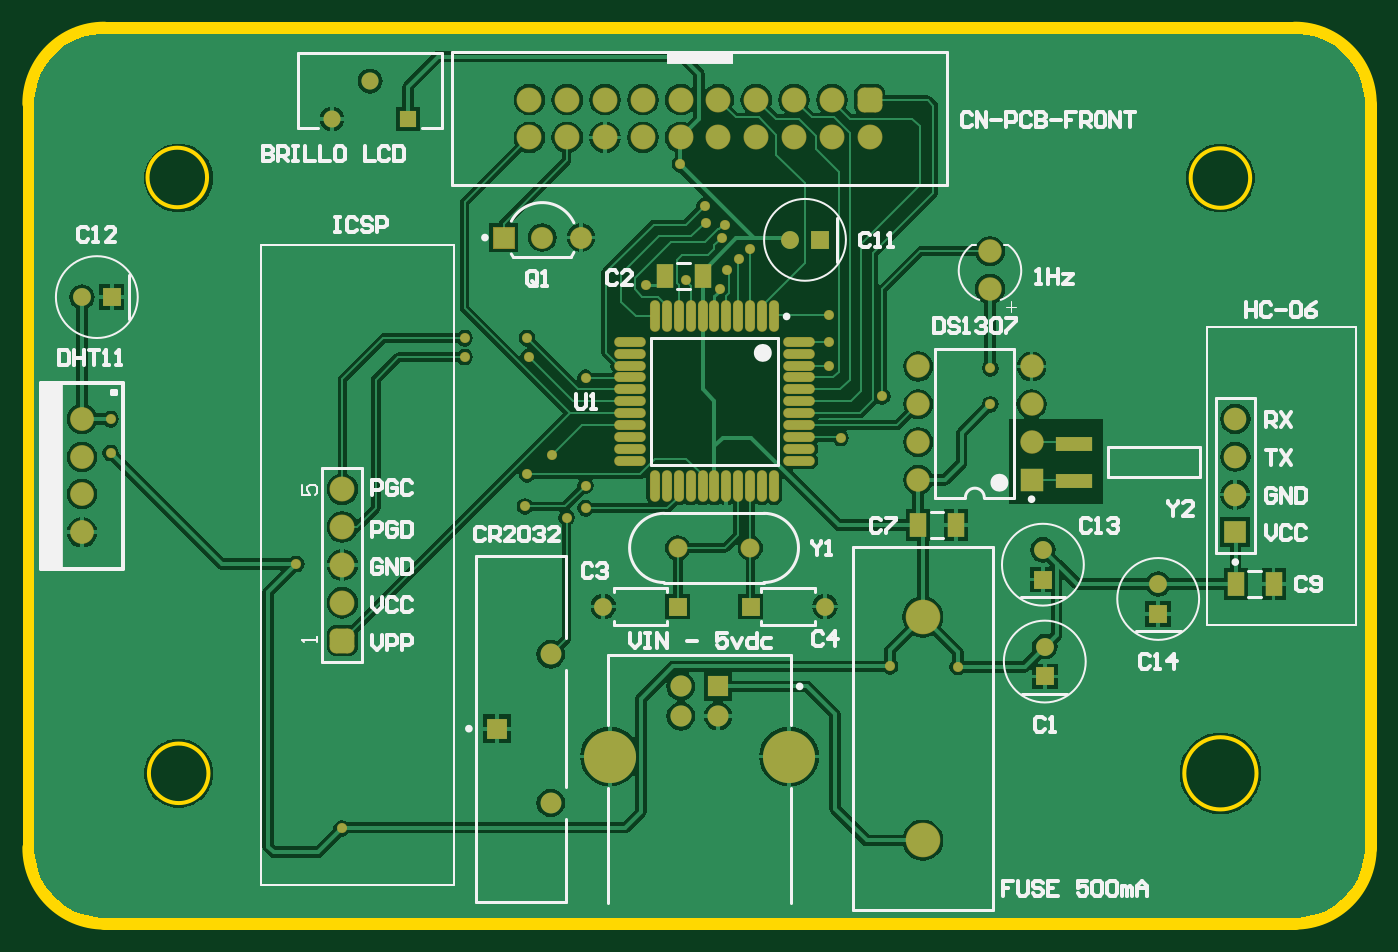
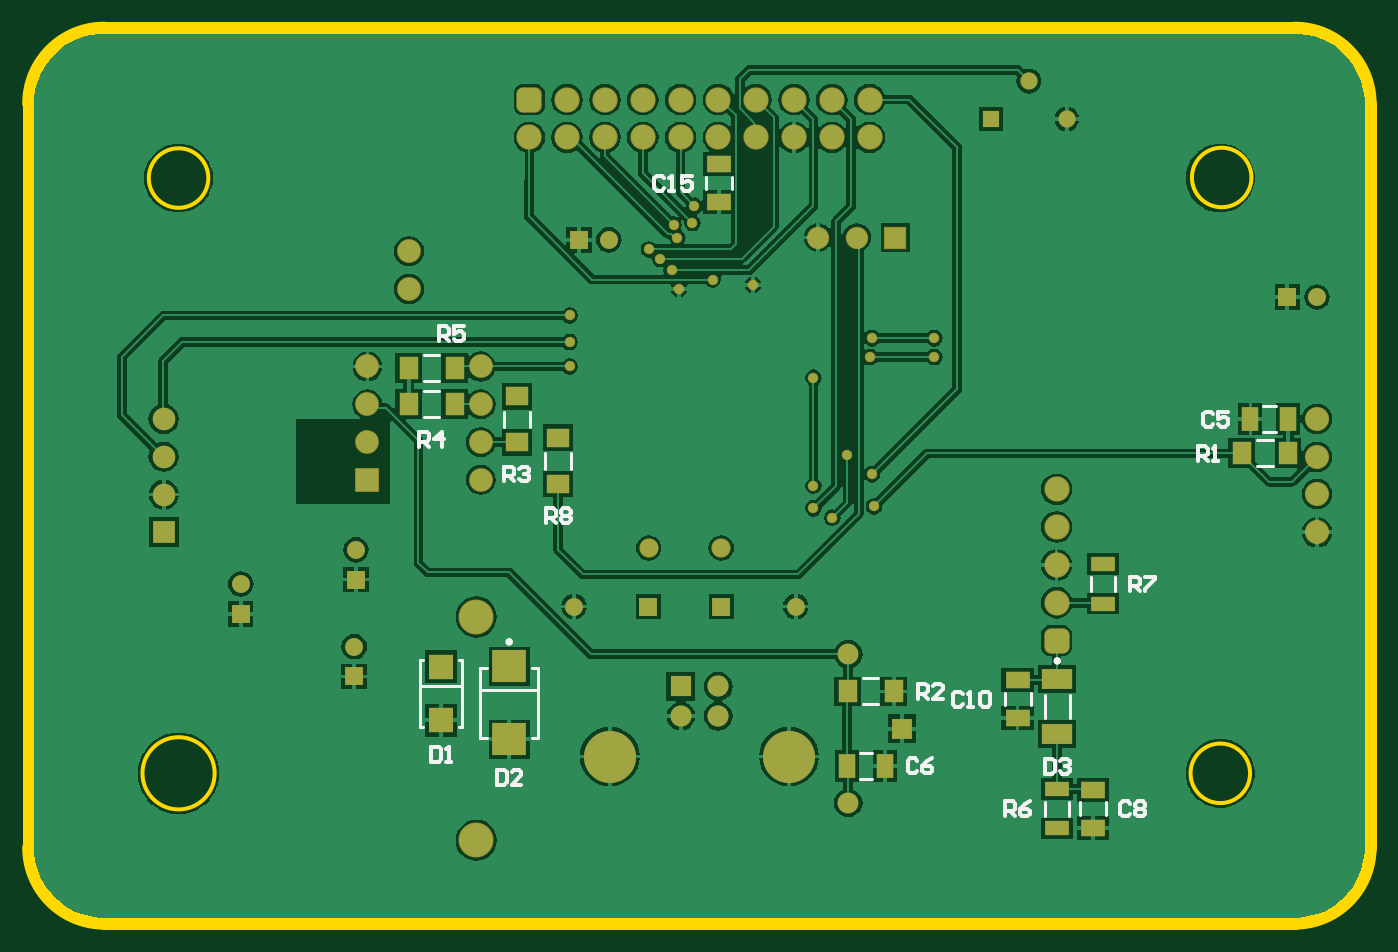
Circuit board: 10 layer files. Board 90.0 x 60.0 mm.
- bottom_copper: PCB Down.GBL (60593 bytes)
- bottom_silk: PCB Down.GBO (6007 bytes)
- paste: PCB Down.GBP (1139 bytes)
- bottom_mask: PCB Down.GBS (4869 bytes)
- outline: PCB Down.GKO (271 bytes)
- outline: PCB Down.GM1 (823 bytes)
- top_copper: PCB Down.GTL (59250 bytes)
- top_silk: PCB Down.GTO (17210 bytes)
- paste: PCB Down.GTP (1319 bytes)
- top_mask: PCB Down.GTS (5037 bytes)

=== bottom_copper: PCB Down.GBL (60593 bytes, source omitted) ===
=== bottom_silk: PCB Down.GBO ===
G04*
G04 #@! TF.GenerationSoftware,Altium Limited,Altium Designer,21.3.2 (30)*
G04*
G04 Layer_Color=32896*
%FSLAX25Y25*%
%MOIN*%
G70*
G04*
G04 #@! TF.SameCoordinates,394D426F-0CA9-4E3C-942C-AD562F4B4749*
G04*
G04*
G04 #@! TF.FilePolarity,Positive*
G04*
G01*
G75*
%ADD10C,0.00787*%
%ADD11C,0.00984*%
%ADD15C,0.01000*%
D10*
X222055Y130933D02*
Y135067D01*
X228945Y130933D02*
Y135067D01*
X211055Y119933D02*
Y124067D01*
X217945Y119933D02*
Y124067D01*
X168555Y193832D02*
Y197168D01*
X175445Y193832D02*
Y197168D01*
X245933Y133555D02*
X250067D01*
X245933Y140445D02*
X250067D01*
X245933Y143055D02*
X250067D01*
X245933Y149945D02*
X250067D01*
X129823Y57579D02*
X133957D01*
X129823Y64468D02*
X133957D01*
X131403Y37894D02*
X134739D01*
X131403Y44783D02*
X134739D01*
X76445Y28332D02*
Y31668D01*
X69555Y28332D02*
Y31668D01*
X96445Y57332D02*
Y60668D01*
X89555Y57332D02*
Y60668D01*
X73650Y87638D02*
Y91362D01*
X67350Y87638D02*
Y91362D01*
X79350Y28138D02*
Y31862D01*
X85650Y28138D02*
Y31862D01*
X85847Y53988D02*
Y60012D01*
X79154Y53988D02*
Y60012D01*
X25492Y120571D02*
X29626D01*
X25492Y127461D02*
X29626D01*
X24710Y136516D02*
X28046D01*
X24710Y129626D02*
X28046D01*
X220059Y61445D02*
X234941D01*
X219744Y67350D02*
X221575D01*
X233425D02*
X235256D01*
Y48650D02*
Y67350D01*
X219744Y48650D02*
X221575D01*
X233425D02*
X235256D01*
X219744D02*
Y67350D01*
X240382Y62468D02*
X250618D01*
X240008Y69358D02*
X240717D01*
X250284D02*
X250992D01*
Y51642D02*
Y69358D01*
X240008Y51642D02*
X240717D01*
X250284D02*
X250992D01*
X240008D02*
Y69358D01*
D11*
X82992Y69106D02*
G03*
X82992Y69106I-492J0D01*
G01*
X227992Y74142D02*
G03*
X227992Y74142I-492J0D01*
G01*
D15*
X186476Y196780D02*
X187132Y197436D01*
X188444D01*
X189100Y196780D01*
Y194156D01*
X188444Y193500D01*
X187132D01*
X186476Y194156D01*
X185164Y193500D02*
X183852D01*
X184508D01*
Y197436D01*
X185164Y196780D01*
X179261Y197436D02*
X181885D01*
Y195468D01*
X180573Y196124D01*
X179917D01*
X179261Y195468D01*
Y194156D01*
X179917Y193500D01*
X181228D01*
X181885Y194156D01*
X217800Y105600D02*
Y109536D01*
X215832D01*
X215176Y108880D01*
Y107568D01*
X215832Y106912D01*
X217800D01*
X216488D02*
X215176Y105600D01*
X213864Y108880D02*
X213208Y109536D01*
X211896D01*
X211240Y108880D01*
Y108224D01*
X211896Y107568D01*
X211240Y106912D01*
Y106256D01*
X211896Y105600D01*
X213208D01*
X213864Y106256D01*
Y106912D01*
X213208Y107568D01*
X213864Y108224D01*
Y108880D01*
X213208Y107568D02*
X211896D01*
X63300Y87500D02*
Y91436D01*
X61332D01*
X60676Y90780D01*
Y89468D01*
X61332Y88812D01*
X63300D01*
X61988D02*
X60676Y87500D01*
X59364Y91436D02*
X56740D01*
Y90780D01*
X59364Y88156D01*
Y87500D01*
X96300Y28000D02*
Y31936D01*
X94332D01*
X93676Y31280D01*
Y29968D01*
X94332Y29312D01*
X96300D01*
X94988D02*
X93676Y28000D01*
X89740Y31936D02*
X91052Y31280D01*
X92364Y29968D01*
Y28656D01*
X91708Y28000D01*
X90396D01*
X89740Y28656D01*
Y29312D01*
X90396Y29968D01*
X92364D01*
X246100Y153700D02*
Y157636D01*
X244132D01*
X243476Y156980D01*
Y155668D01*
X244132Y155012D01*
X246100D01*
X244788D02*
X243476Y153700D01*
X239540Y157636D02*
X242164D01*
Y155668D01*
X240852Y156324D01*
X240196D01*
X239540Y155668D01*
Y154356D01*
X240196Y153700D01*
X241508D01*
X242164Y154356D01*
X251300Y125800D02*
Y129736D01*
X249332D01*
X248676Y129080D01*
Y127768D01*
X249332Y127112D01*
X251300D01*
X249988D02*
X248676Y125800D01*
X245396D02*
Y129736D01*
X247364Y127768D01*
X244740D01*
X228800Y116600D02*
Y120536D01*
X226832D01*
X226176Y119880D01*
Y118568D01*
X226832Y117912D01*
X228800D01*
X227488D02*
X226176Y116600D01*
X224864Y119880D02*
X224208Y120536D01*
X222896D01*
X222240Y119880D01*
Y119224D01*
X222896Y118568D01*
X223552D01*
X222896D01*
X222240Y117912D01*
Y117256D01*
X222896Y116600D01*
X224208D01*
X224864Y117256D01*
X119400Y59100D02*
Y63036D01*
X117432D01*
X116776Y62380D01*
Y61068D01*
X117432Y60412D01*
X119400D01*
X118088D02*
X116776Y59100D01*
X112840D02*
X115464D01*
X112840Y61724D01*
Y62380D01*
X113496Y63036D01*
X114808D01*
X115464Y62380D01*
X45300Y122000D02*
Y125936D01*
X43332D01*
X42676Y125280D01*
Y123968D01*
X43332Y123312D01*
X45300D01*
X43988D02*
X42676Y122000D01*
X41364D02*
X40052D01*
X40708D01*
Y125936D01*
X41364Y125280D01*
X85800Y43236D02*
Y39300D01*
X83832D01*
X83176Y39956D01*
Y42580D01*
X83832Y43236D01*
X85800D01*
X81864Y42580D02*
X81208Y43236D01*
X79896D01*
X79240Y42580D01*
Y41924D01*
X79896Y41268D01*
X80552D01*
X79896D01*
X79240Y40612D01*
Y39956D01*
X79896Y39300D01*
X81208D01*
X81864Y39956D01*
X230800Y40336D02*
Y36400D01*
X228832D01*
X228176Y37056D01*
Y39680D01*
X228832Y40336D01*
X230800D01*
X224240Y36400D02*
X226864D01*
X224240Y39024D01*
Y39680D01*
X224896Y40336D01*
X226208D01*
X226864Y39680D01*
X248100Y46336D02*
Y42400D01*
X246132D01*
X245476Y43056D01*
Y45680D01*
X246132Y46336D01*
X248100D01*
X244164Y42400D02*
X242852D01*
X243508D01*
Y46336D01*
X244164Y45680D01*
X107476Y60280D02*
X108132Y60936D01*
X109444D01*
X110100Y60280D01*
Y57656D01*
X109444Y57000D01*
X108132D01*
X107476Y57656D01*
X106164Y57000D02*
X104852D01*
X105508D01*
Y60936D01*
X106164Y60280D01*
X102884D02*
X102228Y60936D01*
X100917D01*
X100261Y60280D01*
Y57656D01*
X100917Y57000D01*
X102228D01*
X102884Y57656D01*
Y60280D01*
X63176Y31280D02*
X63832Y31936D01*
X65144D01*
X65800Y31280D01*
Y28656D01*
X65144Y28000D01*
X63832D01*
X63176Y28656D01*
X61864Y31280D02*
X61208Y31936D01*
X59896D01*
X59240Y31280D01*
Y30624D01*
X59896Y29968D01*
X59240Y29312D01*
Y28656D01*
X59896Y28000D01*
X61208D01*
X61864Y28656D01*
Y29312D01*
X61208Y29968D01*
X61864Y30624D01*
Y31280D01*
X61208Y29968D02*
X59896D01*
X119476Y42680D02*
X120132Y43336D01*
X121444D01*
X122100Y42680D01*
Y40056D01*
X121444Y39400D01*
X120132D01*
X119476Y40056D01*
X115540Y43336D02*
X116852Y42680D01*
X118164Y41368D01*
Y40056D01*
X117508Y39400D01*
X116196D01*
X115540Y40056D01*
Y40712D01*
X116196Y41368D01*
X118164D01*
X41276Y134380D02*
X41932Y135036D01*
X43244D01*
X43900Y134380D01*
Y131756D01*
X43244Y131100D01*
X41932D01*
X41276Y131756D01*
X37340Y135036D02*
X39964D01*
Y133068D01*
X38652Y133724D01*
X37996D01*
X37340Y133068D01*
Y131756D01*
X37996Y131100D01*
X39308D01*
X39964Y131756D01*
M02*

=== paste: PCB Down.GBP ===
G04*
G04 #@! TF.GenerationSoftware,Altium Limited,Altium Designer,21.3.2 (30)*
G04*
G04 Layer_Color=128*
%FSLAX25Y25*%
%MOIN*%
G70*
G04*
G04 #@! TF.SameCoordinates,394D426F-0CA9-4E3C-942C-AD562F4B4749*
G04*
G04*
G04 #@! TF.FilePolarity,Positive*
G04*
G01*
G75*
%ADD20R,0.04352X0.06528*%
%ADD58R,0.05906X0.05118*%
%ADD59R,0.06528X0.04352*%
%ADD60R,0.05118X0.05906*%
%ADD61R,0.06528X0.03764*%
%ADD62R,0.07992X0.05512*%
%ADD63R,0.08898X0.08504*%
%ADD64R,0.06614X0.06693*%
D20*
X138096Y41339D02*
D03*
X128046D02*
D03*
X21353Y133071D02*
D03*
X31403D02*
D03*
D58*
X225500Y139102D02*
D03*
Y126898D02*
D03*
X214500Y128102D02*
D03*
Y115898D02*
D03*
D59*
X172000Y190475D02*
D03*
Y200525D02*
D03*
X73000Y35025D02*
D03*
Y24975D02*
D03*
X93000Y64025D02*
D03*
Y53975D02*
D03*
D60*
X241898Y137000D02*
D03*
X254102D02*
D03*
X241898Y146500D02*
D03*
X254102D02*
D03*
X125787Y61024D02*
D03*
X137992D02*
D03*
X21457Y124016D02*
D03*
X33661D02*
D03*
D61*
X70500Y84279D02*
D03*
Y94721D02*
D03*
X82500Y35221D02*
D03*
Y24779D02*
D03*
D62*
Y49756D02*
D03*
Y64244D02*
D03*
D63*
X227500Y48354D02*
D03*
Y67646D02*
D03*
D64*
X245500Y53453D02*
D03*
Y67547D02*
D03*
M02*

=== bottom_mask: PCB Down.GBS ===
G04*
G04 #@! TF.GenerationSoftware,Altium Limited,Altium Designer,21.3.2 (30)*
G04*
G04 Layer_Color=16711935*
%FSLAX25Y25*%
%MOIN*%
G70*
G04*
G04 #@! TF.SameCoordinates,394D426F-0CA9-4E3C-942C-AD562F4B4749*
G04*
G04*
G04 #@! TF.FilePolarity,Negative*
G04*
G01*
G75*
%ADD20R,0.04352X0.06528*%
%ADD28R,0.04724X0.04724*%
%ADD29C,0.04724*%
%ADD32R,0.05984X0.05984*%
%ADD33C,0.05984*%
%ADD34R,0.04528X0.04528*%
%ADD35C,0.04528*%
%ADD40R,0.05591X0.05591*%
%ADD42C,0.05591*%
%ADD43C,0.13780*%
%ADD44R,0.04724X0.04724*%
%ADD46R,0.05512X0.05512*%
%ADD47C,0.05512*%
%ADD51C,0.05906*%
%ADD52C,0.06299*%
%ADD58R,0.05906X0.05118*%
%ADD59R,0.06528X0.04352*%
%ADD60R,0.05118X0.05906*%
%ADD61R,0.06528X0.03764*%
%ADD62R,0.07992X0.05512*%
%ADD63R,0.08898X0.08504*%
%ADD64R,0.06614X0.06693*%
%ADD65R,0.06299X0.06299*%
%ADD66C,0.06693*%
G04:AMPARAMS|DCode=67|XSize=66.93mil|YSize=66.93mil|CornerRadius=17.72mil|HoleSize=0mil|Usage=FLASHONLY|Rotation=90.000|XOffset=0mil|YOffset=0mil|HoleType=Round|Shape=RoundedRectangle|*
%AMROUNDEDRECTD67*
21,1,0.06693,0.03150,0,0,90.0*
21,1,0.03150,0.06693,0,0,90.0*
1,1,0.03543,0.01575,0.01575*
1,1,0.03543,0.01575,-0.01575*
1,1,0.03543,-0.01575,-0.01575*
1,1,0.03543,-0.01575,0.01575*
%
%ADD67ROUNDEDRECTD67*%
%ADD68R,0.05906X0.05906*%
G04:AMPARAMS|DCode=69|XSize=66.93mil|YSize=66.93mil|CornerRadius=17.72mil|HoleSize=0mil|Usage=FLASHONLY|Rotation=180.000|XOffset=0mil|YOffset=0mil|HoleType=Round|Shape=RoundedRectangle|*
%AMROUNDEDRECTD69*
21,1,0.06693,0.03150,0,0,180.0*
21,1,0.03150,0.06693,0,0,180.0*
1,1,0.03543,-0.01575,0.01575*
1,1,0.03543,0.01575,0.01575*
1,1,0.03543,0.01575,-0.01575*
1,1,0.03543,-0.01575,-0.01575*
%
%ADD69ROUNDEDRECTD69*%
%ADD70C,0.09252*%
%ADD71C,0.05118*%
%ADD72C,0.06394*%
%ADD73C,0.02756*%
D20*
X138096Y41339D02*
D03*
X128046D02*
D03*
X21353Y133071D02*
D03*
X31403D02*
D03*
D28*
X268000Y90626D02*
D03*
X298500Y81563D02*
D03*
X268500Y65000D02*
D03*
D29*
X268000Y98500D02*
D03*
X13780Y165354D02*
D03*
X201126Y180500D02*
D03*
X298500Y89437D02*
D03*
X210343Y83500D02*
D03*
X151657D02*
D03*
X268500Y72874D02*
D03*
D32*
X318898Y103110D02*
D03*
D33*
Y113110D02*
D03*
Y123110D02*
D03*
Y133110D02*
D03*
D34*
X100000Y212500D02*
D03*
D35*
X90000Y222500D02*
D03*
X80000Y212500D02*
D03*
D40*
X182087Y62362D02*
D03*
D42*
Y54488D02*
D03*
X172244D02*
D03*
Y62362D02*
D03*
D43*
X200866Y43819D02*
D03*
X153465D02*
D03*
D44*
X21654Y165354D02*
D03*
X209000Y180500D02*
D03*
X190657Y83500D02*
D03*
X171343D02*
D03*
D46*
X123622Y51181D02*
D03*
D47*
X137795Y70866D02*
D03*
Y31496D02*
D03*
D51*
X135547Y181102D02*
D03*
X145783D02*
D03*
D52*
X265000Y127000D02*
D03*
Y137000D02*
D03*
Y147000D02*
D03*
X235000Y117000D02*
D03*
Y127000D02*
D03*
Y137000D02*
D03*
Y147000D02*
D03*
X254000Y167500D02*
D03*
Y177500D02*
D03*
D58*
X225500Y139102D02*
D03*
Y126898D02*
D03*
X214500Y128102D02*
D03*
Y115898D02*
D03*
D59*
X172000Y190475D02*
D03*
Y200525D02*
D03*
X73000Y35025D02*
D03*
Y24975D02*
D03*
X93000Y64025D02*
D03*
Y53975D02*
D03*
D60*
X241898Y137000D02*
D03*
X254102D02*
D03*
X241898Y146500D02*
D03*
X254102D02*
D03*
X125787Y61024D02*
D03*
X137992D02*
D03*
X21457Y124016D02*
D03*
X33661D02*
D03*
D61*
X70500Y84279D02*
D03*
Y94721D02*
D03*
X82500Y35221D02*
D03*
Y24779D02*
D03*
D62*
Y49756D02*
D03*
Y64244D02*
D03*
D63*
X227500Y48354D02*
D03*
Y67646D02*
D03*
D64*
X245500Y53453D02*
D03*
Y67547D02*
D03*
D65*
X265000Y117000D02*
D03*
D66*
X82677Y94488D02*
D03*
Y84488D02*
D03*
Y104488D02*
D03*
Y114488D02*
D03*
X162165Y207598D02*
D03*
Y217598D02*
D03*
X172165Y207598D02*
D03*
X182165D02*
D03*
X172165Y217598D02*
D03*
X182165D02*
D03*
X192165Y207598D02*
D03*
Y217598D02*
D03*
X202165Y207598D02*
D03*
Y217598D02*
D03*
X212165Y207598D02*
D03*
Y217598D02*
D03*
X222165Y207598D02*
D03*
X152165Y217598D02*
D03*
X142165D02*
D03*
X132165D02*
D03*
X152165Y207598D02*
D03*
X142165D02*
D03*
X132165D02*
D03*
D67*
X82677Y74488D02*
D03*
D68*
X125311Y181102D02*
D03*
D69*
X222165Y217598D02*
D03*
D70*
X236221Y80709D02*
D03*
Y21654D02*
D03*
D71*
X171394Y99000D02*
D03*
X190606D02*
D03*
D72*
X13780Y103110D02*
D03*
Y113228D02*
D03*
Y122992D02*
D03*
Y133110D02*
D03*
D73*
X182500Y167500D02*
D03*
X184500Y172500D02*
D03*
X163000Y168500D02*
D03*
X142000Y107000D02*
D03*
X138000Y123500D02*
D03*
X115000Y149500D02*
D03*
X132000D02*
D03*
X115000Y154500D02*
D03*
X131500D02*
D03*
X147000Y144000D02*
D03*
Y115500D02*
D03*
X131000Y110000D02*
D03*
X131500Y118500D02*
D03*
X147000Y109500D02*
D03*
X214500Y128102D02*
D03*
X225500Y139102D02*
D03*
X211500Y147000D02*
D03*
Y153500D02*
D03*
Y160500D02*
D03*
X173668Y170000D02*
D03*
X183000Y181000D02*
D03*
X184000Y184500D02*
D03*
X187500Y175500D02*
D03*
X190500Y178000D02*
D03*
X179000Y185000D02*
D03*
X178500Y189500D02*
D03*
X21353Y124120D02*
D03*
X70500Y94721D02*
D03*
X82500Y24779D02*
D03*
X21353Y133071D02*
D03*
X172000Y200525D02*
D03*
X254102Y146500D02*
D03*
Y137000D02*
D03*
X227500Y67646D02*
D03*
X245500Y67547D02*
D03*
M02*

=== outline: PCB Down.GKO ===
G04*
G04 #@! TF.GenerationSoftware,Altium Limited,Altium Designer,21.3.2 (30)*
G04*
G04 Layer_Color=16711935*
%FSLAX25Y25*%
%MOIN*%
G70*
G04*
G04 #@! TF.SameCoordinates,394D426F-0CA9-4E3C-942C-AD562F4B4749*
G04*
G04*
G04 #@! TF.FilePolarity,Positive*
G04*
G01*
G75*
M02*

=== outline: PCB Down.GM1 ===
G04*
G04 #@! TF.GenerationSoftware,Altium Limited,Altium Designer,21.3.2 (30)*
G04*
G04 Layer_Color=16711935*
%FSLAX25Y25*%
%MOIN*%
G70*
G04*
G04 #@! TF.SameCoordinates,394D426F-0CA9-4E3C-942C-AD562F4B4749*
G04*
G04*
G04 #@! TF.FilePolarity,Positive*
G04*
G01*
G75*
%ADD15C,0.01000*%
%ADD74C,0.03937*%
D15*
X324513Y39370D02*
G03*
X324513Y39370I-9552J0D01*
G01*
X322835Y196850D02*
G03*
X322835Y196850I-7874J0D01*
G01*
X47244Y39370D02*
G03*
X47244Y39370I-7874J0D01*
G01*
X46874Y197000D02*
G03*
X46874Y197000I-7874J0D01*
G01*
D74*
X354336Y216541D02*
G03*
X334651Y236226I-19685J0D01*
G01*
Y0D02*
G03*
X354336Y19685I0J19685D01*
G01*
X19685Y236226D02*
G03*
X0Y216541I0J-19685D01*
G01*
Y19685D02*
G03*
X19685Y0I19685J0D01*
G01*
X334651D01*
X19685Y236226D02*
X334651D01*
X354336Y19685D02*
Y216541D01*
X0Y19685D02*
Y216541D01*
M02*

=== top_copper: PCB Down.GTL (59250 bytes, source omitted) ===
=== top_silk: PCB Down.GTO (17210 bytes, source omitted) ===
=== paste: PCB Down.GTP ===
G04*
G04 #@! TF.GenerationSoftware,Altium Limited,Altium Designer,21.3.2 (30)*
G04*
G04 Layer_Color=8421504*
%FSLAX25Y25*%
%MOIN*%
G70*
G04*
G04 #@! TF.SameCoordinates,394D426F-0CA9-4E3C-942C-AD562F4B4749*
G04*
G04*
G04 #@! TF.FilePolarity,Positive*
G04*
G01*
G75*
%ADD20R,0.04352X0.06528*%
%ADD21R,0.09843X0.03937*%
%ADD22O,0.08071X0.02362*%
%ADD23O,0.02362X0.08071*%
D20*
X167975Y171000D02*
D03*
X178025D02*
D03*
X318975Y89500D02*
D03*
X329025D02*
D03*
X234975Y105000D02*
D03*
X245025D02*
D03*
D21*
X276287Y116776D02*
D03*
Y126618D02*
D03*
D22*
X203543Y153543D02*
D03*
Y150394D02*
D03*
Y147244D02*
D03*
Y144095D02*
D03*
Y140945D02*
D03*
Y137795D02*
D03*
Y134646D02*
D03*
Y131496D02*
D03*
Y128347D02*
D03*
Y125197D02*
D03*
Y122047D02*
D03*
X158661D02*
D03*
Y125197D02*
D03*
Y128347D02*
D03*
Y131496D02*
D03*
Y134646D02*
D03*
Y137795D02*
D03*
Y140945D02*
D03*
Y144095D02*
D03*
Y147244D02*
D03*
Y150394D02*
D03*
Y153543D02*
D03*
D23*
X196850Y115354D02*
D03*
X193701D02*
D03*
X190551D02*
D03*
X187402D02*
D03*
X184252D02*
D03*
X181102D02*
D03*
X177953D02*
D03*
X174803D02*
D03*
X171653D02*
D03*
X168504D02*
D03*
X165354D02*
D03*
Y160236D02*
D03*
X168504D02*
D03*
X171653D02*
D03*
X174803D02*
D03*
X177953D02*
D03*
X181102D02*
D03*
X184252D02*
D03*
X187402D02*
D03*
X190551D02*
D03*
X193701D02*
D03*
X196850D02*
D03*
M02*

=== top_mask: PCB Down.GTS ===
G04*
G04 #@! TF.GenerationSoftware,Altium Limited,Altium Designer,21.3.2 (30)*
G04*
G04 Layer_Color=8388736*
%FSLAX25Y25*%
%MOIN*%
G70*
G04*
G04 #@! TF.SameCoordinates,394D426F-0CA9-4E3C-942C-AD562F4B4749*
G04*
G04*
G04 #@! TF.FilePolarity,Negative*
G04*
G01*
G75*
%ADD20R,0.04352X0.06528*%
%ADD21R,0.09843X0.03937*%
%ADD24O,0.08370X0.02661*%
%ADD25O,0.02661X0.08370*%
%ADD26R,0.06205X0.06205*%
%ADD27C,0.06205*%
%ADD28R,0.04724X0.04724*%
%ADD29C,0.04724*%
%ADD30C,0.06598*%
G04:AMPARAMS|DCode=31|XSize=65.98mil|YSize=65.98mil|CornerRadius=17.24mil|HoleSize=0mil|Usage=FLASHONLY|Rotation=90.000|XOffset=0mil|YOffset=0mil|HoleType=Round|Shape=RoundedRectangle|*
%AMROUNDEDRECTD31*
21,1,0.06598,0.03150,0,0,90.0*
21,1,0.03150,0.06598,0,0,90.0*
1,1,0.03449,0.01575,0.01575*
1,1,0.03449,0.01575,-0.01575*
1,1,0.03449,-0.01575,-0.01575*
1,1,0.03449,-0.01575,0.01575*
%
%ADD31ROUNDEDRECTD31*%
%ADD32R,0.05984X0.05984*%
%ADD33C,0.05984*%
%ADD34R,0.04528X0.04528*%
%ADD35C,0.04528*%
%ADD36C,0.05811*%
%ADD37R,0.05811X0.05811*%
G04:AMPARAMS|DCode=38|XSize=65.98mil|YSize=65.98mil|CornerRadius=17.24mil|HoleSize=0mil|Usage=FLASHONLY|Rotation=180.000|XOffset=0mil|YOffset=0mil|HoleType=Round|Shape=RoundedRectangle|*
%AMROUNDEDRECTD38*
21,1,0.06598,0.03150,0,0,180.0*
21,1,0.03150,0.06598,0,0,180.0*
1,1,0.03449,-0.01575,0.01575*
1,1,0.03449,0.01575,0.01575*
1,1,0.03449,0.01575,-0.01575*
1,1,0.03449,-0.01575,-0.01575*
%
%ADD38ROUNDEDRECTD38*%
%ADD39C,0.09158*%
%ADD40R,0.05591X0.05591*%
%ADD41C,0.05024*%
%ADD42C,0.05591*%
%ADD43C,0.13780*%
%ADD44R,0.04724X0.04724*%
%ADD45C,0.06299*%
%ADD46R,0.05512X0.05512*%
%ADD47C,0.05512*%
%ADD48C,0.02661*%
D20*
X167975Y171000D02*
D03*
X178025D02*
D03*
X318975Y89500D02*
D03*
X329025D02*
D03*
X234975Y105000D02*
D03*
X245025D02*
D03*
D21*
X276287Y116776D02*
D03*
Y126618D02*
D03*
D24*
X203543Y153543D02*
D03*
Y150394D02*
D03*
Y147244D02*
D03*
Y144095D02*
D03*
Y140945D02*
D03*
Y137795D02*
D03*
Y134646D02*
D03*
Y131496D02*
D03*
Y128347D02*
D03*
Y125197D02*
D03*
Y122047D02*
D03*
X158661D02*
D03*
Y125197D02*
D03*
Y128347D02*
D03*
Y131496D02*
D03*
Y134646D02*
D03*
Y137795D02*
D03*
Y140945D02*
D03*
Y144095D02*
D03*
Y147244D02*
D03*
Y150394D02*
D03*
Y153543D02*
D03*
D25*
X196850Y115354D02*
D03*
X193701D02*
D03*
X190551D02*
D03*
X187402D02*
D03*
X184252D02*
D03*
X181102D02*
D03*
X177953D02*
D03*
X174803D02*
D03*
X171653D02*
D03*
X168504D02*
D03*
X165354D02*
D03*
Y160236D02*
D03*
X168504D02*
D03*
X171653D02*
D03*
X174803D02*
D03*
X177953D02*
D03*
X181102D02*
D03*
X184252D02*
D03*
X187402D02*
D03*
X190551D02*
D03*
X193701D02*
D03*
X196850D02*
D03*
D26*
X265000Y117000D02*
D03*
D27*
Y127000D02*
D03*
Y137000D02*
D03*
Y147000D02*
D03*
X235000Y117000D02*
D03*
Y127000D02*
D03*
Y137000D02*
D03*
Y147000D02*
D03*
X254000Y167500D02*
D03*
Y177500D02*
D03*
D28*
X268000Y90626D02*
D03*
X298500Y81563D02*
D03*
X268500Y65000D02*
D03*
D29*
X268000Y98500D02*
D03*
X13780Y165354D02*
D03*
X201126Y180500D02*
D03*
X298500Y89437D02*
D03*
X210343Y83500D02*
D03*
X151657D02*
D03*
X268500Y72874D02*
D03*
D30*
X82677Y94488D02*
D03*
Y84488D02*
D03*
Y104488D02*
D03*
Y114488D02*
D03*
X162165Y207598D02*
D03*
Y217598D02*
D03*
X172165Y207598D02*
D03*
X182165D02*
D03*
X172165Y217598D02*
D03*
X182165D02*
D03*
X192165Y207598D02*
D03*
Y217598D02*
D03*
X202165Y207598D02*
D03*
Y217598D02*
D03*
X212165Y207598D02*
D03*
Y217598D02*
D03*
X222165Y207598D02*
D03*
X152165Y217598D02*
D03*
X142165D02*
D03*
X132165D02*
D03*
X152165Y207598D02*
D03*
X142165D02*
D03*
X132165D02*
D03*
D31*
X82677Y74488D02*
D03*
D32*
X318898Y103110D02*
D03*
D33*
Y113110D02*
D03*
Y123110D02*
D03*
Y133110D02*
D03*
D34*
X100000Y212500D02*
D03*
D35*
X90000Y222500D02*
D03*
X80000Y212500D02*
D03*
D36*
X135547Y181102D02*
D03*
X145783D02*
D03*
D37*
X125311D02*
D03*
D38*
X222165Y217598D02*
D03*
D39*
X236221Y80709D02*
D03*
Y21654D02*
D03*
D40*
X182087Y62362D02*
D03*
D41*
X171394Y99000D02*
D03*
X190606D02*
D03*
D42*
X182087Y54488D02*
D03*
X172244D02*
D03*
Y62362D02*
D03*
D43*
X200866Y43819D02*
D03*
X153465D02*
D03*
D44*
X21654Y165354D02*
D03*
X209000Y180500D02*
D03*
X190657Y83500D02*
D03*
X171343D02*
D03*
D45*
X13780Y103110D02*
D03*
Y113228D02*
D03*
Y122992D02*
D03*
Y133110D02*
D03*
D46*
X123622Y51181D02*
D03*
D47*
X137795Y70866D02*
D03*
Y31496D02*
D03*
D48*
X182500Y167500D02*
D03*
X184500Y172500D02*
D03*
X163000Y168500D02*
D03*
X142000Y107000D02*
D03*
X138000Y123500D02*
D03*
X115000Y149500D02*
D03*
X132000D02*
D03*
X115000Y154500D02*
D03*
X131500D02*
D03*
X147000Y144000D02*
D03*
Y115500D02*
D03*
X131000Y110000D02*
D03*
X131500Y118500D02*
D03*
X147000Y109500D02*
D03*
X214500Y128102D02*
D03*
X225500Y139102D02*
D03*
X211500Y147000D02*
D03*
Y153500D02*
D03*
Y160500D02*
D03*
X173668Y170000D02*
D03*
X183000Y181000D02*
D03*
X184000Y184500D02*
D03*
X187500Y175500D02*
D03*
X190500Y178000D02*
D03*
X179000Y185000D02*
D03*
X178500Y189500D02*
D03*
X21353Y124120D02*
D03*
X70500Y94721D02*
D03*
X82500Y24779D02*
D03*
X21353Y133071D02*
D03*
X172000Y200525D02*
D03*
X254102Y146500D02*
D03*
Y137000D02*
D03*
X227500Y67646D02*
D03*
X245500Y67547D02*
D03*
M02*

